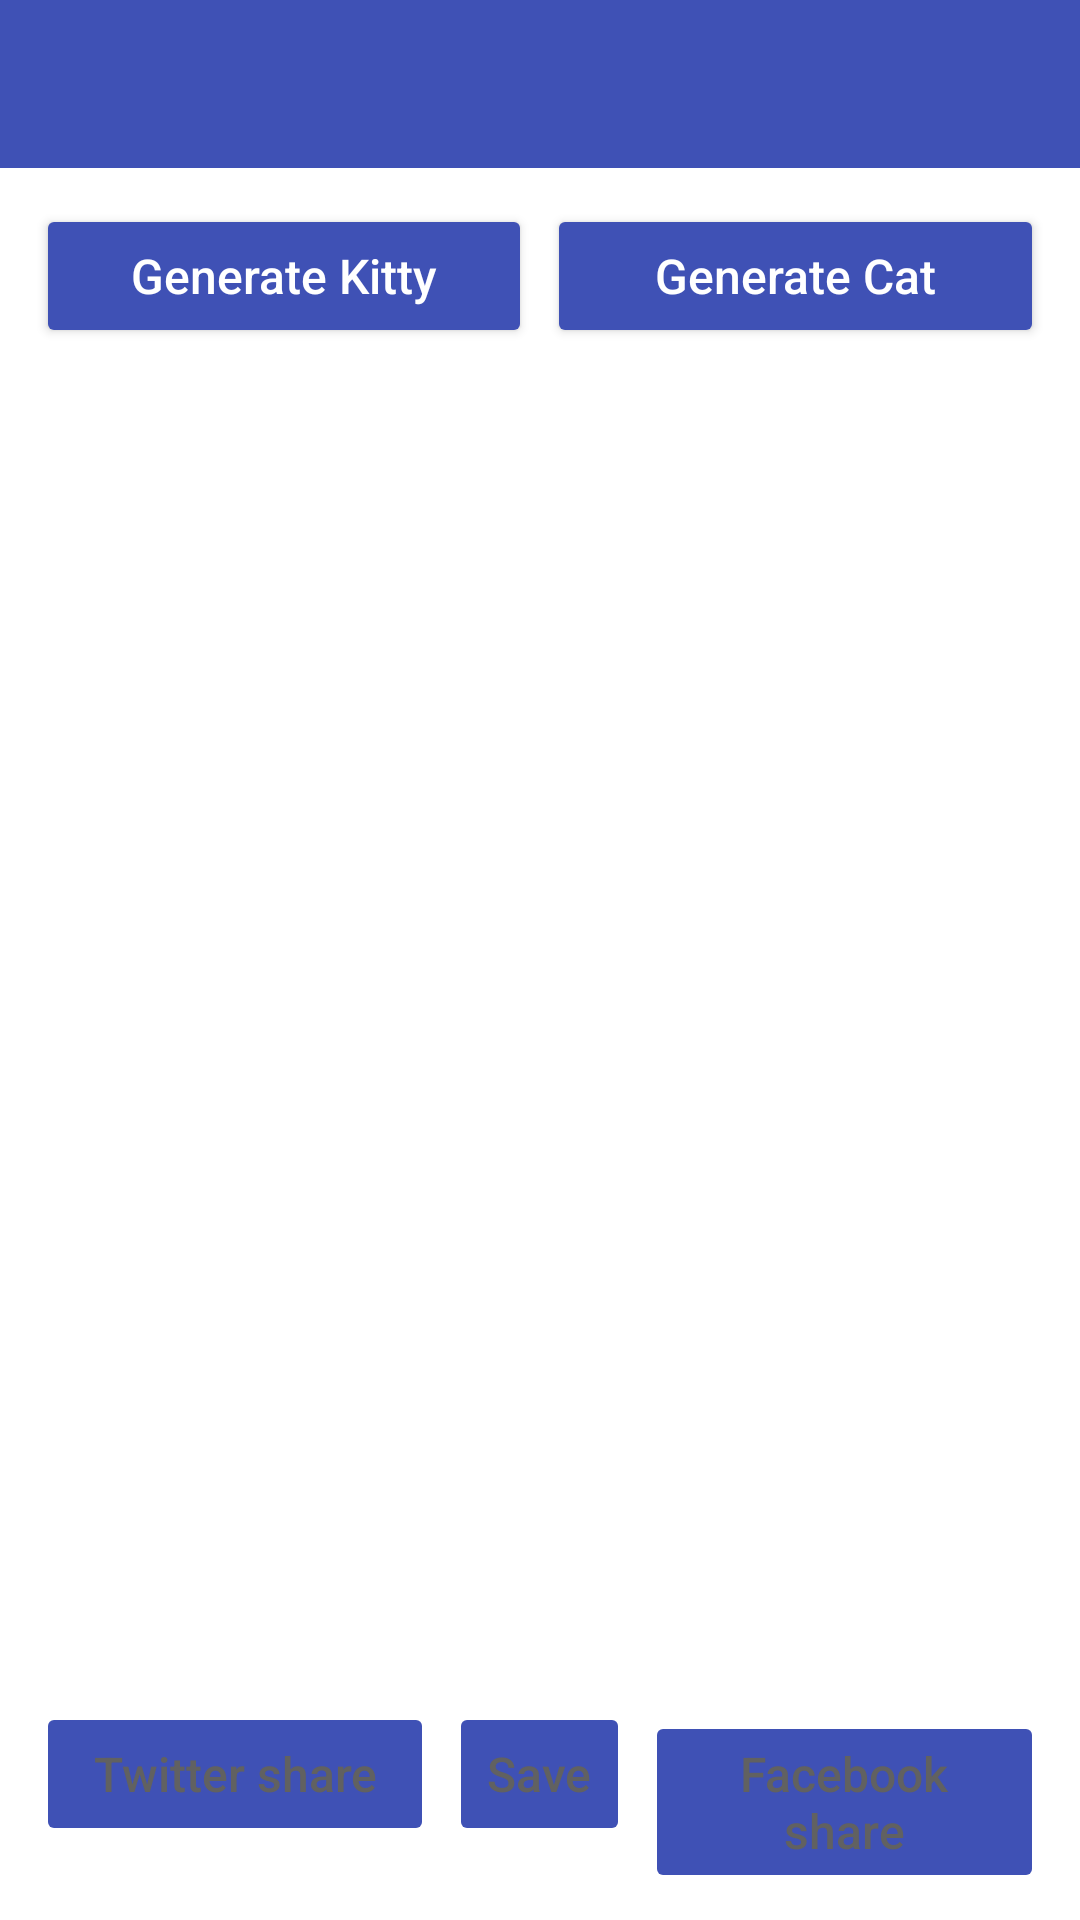

Android layout source for this screen:
<!-- AndroidManifest.xml: application theme AppTheme -->
<!-- res/layout/activity_main.xml -->
<LinearLayout xmlns:android="http://schemas.android.com/apk/res/android"
    android:layout_width="match_parent"
    android:layout_height="match_parent"
    android:background="@color/color_background"
    android:orientation="vertical">

    <android.support.v7.widget.Toolbar
        android:id="@+id/toolbar"
        style="@style/Toolbar"
        android:layout_width="match_parent"
        android:layout_height="?actionBarSize"
        android:minHeight="?attr/actionBarSize" />

    <LinearLayout
        android:id="@+id/button_layout_generate"
        android:layout_width="match_parent"
        android:layout_height="wrap_content"
        android:layout_below="@id/toolbar"
        android:orientation="horizontal"
        android:padding="12dp">

        <Button
            android:id="@+id/button_kitty"
            style="@style/Button"
            android:layout_width="0dp"
            android:layout_height="wrap_content"
            android:layout_weight="1"
            android:text="@string/button_kitty" />

        <Space
            android:id="@+id/space"
            android:layout_width="5dp"
            android:layout_height="wrap_content" />

        <Button
            android:id="@+id/button_cat"
            style="@style/Button"
            android:layout_width="0dp"
            android:layout_height="wrap_content"
            android:layout_weight="1"
            android:text="@string/button_cat" />

    </LinearLayout>

    <RelativeLayout
        android:id="@+id/image_layout"
        android:layout_width="match_parent"
        android:layout_height="0dp"
        android:layout_below="@id/button_layout_generate"
        android:layout_weight="1"
        android:paddingLeft="16dp"
        android:paddingRight="16dp">

        <ImageView
            android:id="@+id/image"
            android:layout_width="match_parent"
            android:layout_height="match_parent"
            android:adjustViewBounds="true" />

        <ProgressBar
            android:id="@+id/progress_bar"
            android:layout_width="wrap_content"
            android:layout_height="wrap_content"
            android:layout_centerHorizontal="true"
            android:layout_centerVertical="true"
            android:indeterminate="true"
            android:visibility="invisible" />

    </RelativeLayout>

    <LinearLayout
        android:id="@+id/button_layout_share"
        android:layout_width="match_parent"
        android:layout_height="wrap_content"
        android:layout_below="@id/image"
        android:orientation="horizontal"
        android:padding="12dp">

        <Button
            android:id="@+id/button_twitter"
            style="@style/Button"
            android:layout_width="0dp"
            android:layout_height="wrap_content"
            android:layout_below="@id/image"
            android:layout_weight="1.1"
            android:enabled="false"
            android:text="@string/button_twitter"
            android:textColor="@color/button_text" />

        <Space
            android:id="@+id/space_left"
            android:layout_width="5dp"
            android:layout_height="wrap_content" />

        <Button
            android:id="@+id/button_save"
            style="@style/Button"
            android:layout_width="0dp"
            android:layout_height="wrap_content"
            android:layout_below="@id/image"
            android:layout_weight="0.5"
            android:enabled="false"
            android:text="@string/button_save"
            android:textColor="@color/button_text" />

        <Space
            android:id="@+id/space_right"
            android:layout_width="5dp"
            android:layout_height="wrap_content" />

        <Button
            android:id="@+id/button_facebook"
            style="@style/Button"
            android:layout_width="0dp"
            android:layout_height="wrap_content"
            android:layout_below="@id/image"
            android:layout_weight="1.1"
            android:enabled="false"
            android:text="@string/button_facebook"
            android:textColor="@color/button_text" />

    </LinearLayout>

</LinearLayout>
<!-- resources referenced by this layout -->
<resources>
  <color name="color_background">#FFFFFF</color>
  <string name="button_cat">Generate Cat</string>
  <string name="button_facebook">Facebook share</string>
  <string name="button_kitty">Generate Kitty</string>
  <string name="button_save">Save</string>
  <string name="button_twitter">Twitter share</string>
  <style name="Button">
          <item name="android:textSize">@dimen/text_size_normal</item>
          <item name="android:textColor">@color/button_text</item>
          <item name="android:textAllCaps">false</item>
      </style>
  <style name="Toolbar">
          <item name="android:textSize">@dimen/text_size_header</item>
          <item name="android:textColor">@color/color_toolbar_text</item>
          <item name="android:textStyle">bold</item>
          <item name="android:background">@color/color_toolbar_background</item>
      </style>
  <style name="AppTheme" parent="Theme.AppCompat.Light.DarkActionBar">
          <item name="windowNoTitle">true</item>
          <item name="windowActionBar">false</item>
          <item name="android:textColorSecondary">@color/color_toolbar_text</item>
          <item name="actionOverflowMenuStyle">@style/PopupMenu</item>
          <item name="textAppearanceLargePopupMenu">@style/PopupMenuText</item>
      </style>
  <dimen name="text_size_normal">16sp</dimen>
  <dimen name="text_size_header">18sp</dimen>
  <color name="color_toolbar_text">#FFFFFF</color>
  <color name="color_toolbar_background">#3F51B5</color>
  <style name="PopupMenu" parent="Widget.AppCompat.PopupMenu.Overflow">
          <item name="android:popupBackground">@color/color_toolbar_background</item>
      </style>
  <style name="PopupMenuText" parent="TextAppearance.AppCompat.Light.Widget.PopupMenu.Large">
          <item name="android:textColor">@color/color_toolbar_text</item>
      </style>
</resources>
